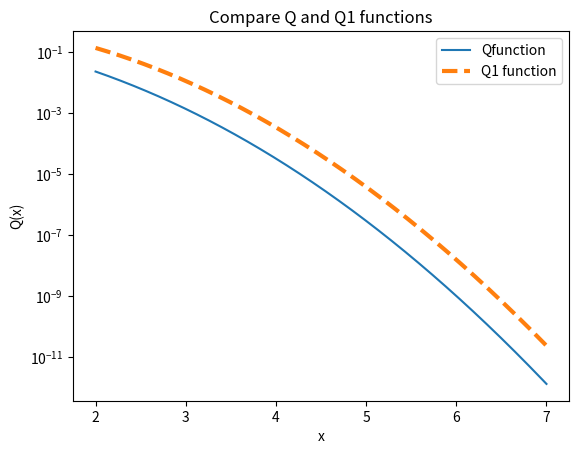
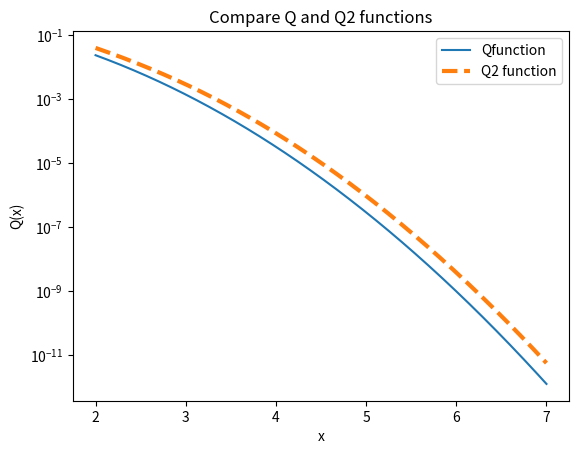
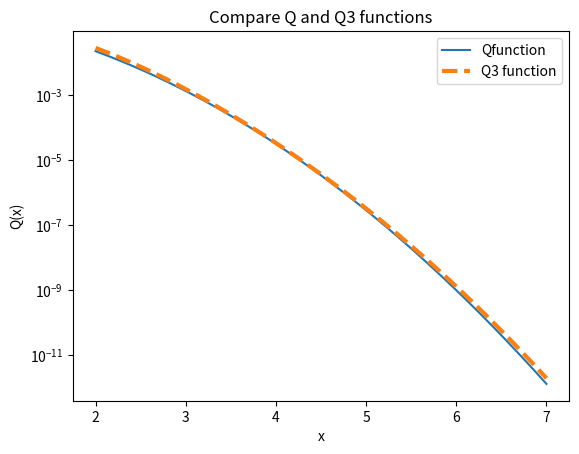

The matplotlib source for these figures, in order:
#import libraries
import numpy as np
import matplotlib.pyplot as plt
from scipy import special

#qfunction
def Qfunction(x):
    return 0.5 * special.erfc( x / np.sqrt(2) )

#Values from 2 to 7 for x-axis with 1000 point
x = np.linspace(2, 7, num=1000)
y = Qfunction(x)

#A1
Q1 = np.exp(-(x**2)/2)

#A2
Q2 = 1/4 * np.exp(-(x**2)) + 1/4 * np.exp(-(x**2)/2)

#A3
Q3 = 1/12 * np.exp(-(x**2)/2) + 1/4 * np.exp(-(2*x**2)/3)


#First close all plots
plt.close('all')

#figure 1
plt.figure(1)
plt.title('Compare Q and Q1 functions')
# convert y-axis to Logarithmic scale
plt.yscale("log")
plt.plot(x, y,label='Qfunction')
plt.plot(x,Q1, linestyle='dashed', linewidth = 3, label='Q1 function')
plt.xlabel('x')
plt.ylabel('Q(x)')

#For showing labels for different graphs
plt.legend()


##figure 2
plt.figure(2)
plt.title('Compare Q and Q2 functions')
# convert y-axis to Logarithmic scale
plt.yscale("log")
plt.plot(x, y,label='Qfunction')
plt.plot(x,Q2, linestyle='dashed', linewidth = 3, label='Q2 function')
plt.xlabel('x')
plt.ylabel('Q(x)')

#For showing labels for different graphs
plt.legend()


##figure 3
plt.figure(3)
plt.title('Compare Q and Q3 functions')
# convert y-axis to Logarithmic scale
plt.yscale("log")
plt.plot(x, y,label='Qfunction')
plt.plot(x,Q3, linestyle='dashed', linewidth = 3, label='Q3 function')
plt.xlabel('x')
plt.ylabel('Q(x)')

#For showing labels for different graphs
plt.legend()

#For Q1 function, where y is Q(x) function
e1 = abs(Q1-y)/abs(y)

#We use trapz function from numpy library for calculate integration
print('e1 = %f' %np.trapz(e1,x))

#For Q2 function, where y is Q(x) function
e2 = abs(Q2-y)/abs(y)

print('e2 = %f' %np.trapz(e2,x))

#For Q3 function, where y is Q(x) function
e3 = abs(Q3-y)/abs(y)

print('e3 = %f' %np.trapz(e3,x))

